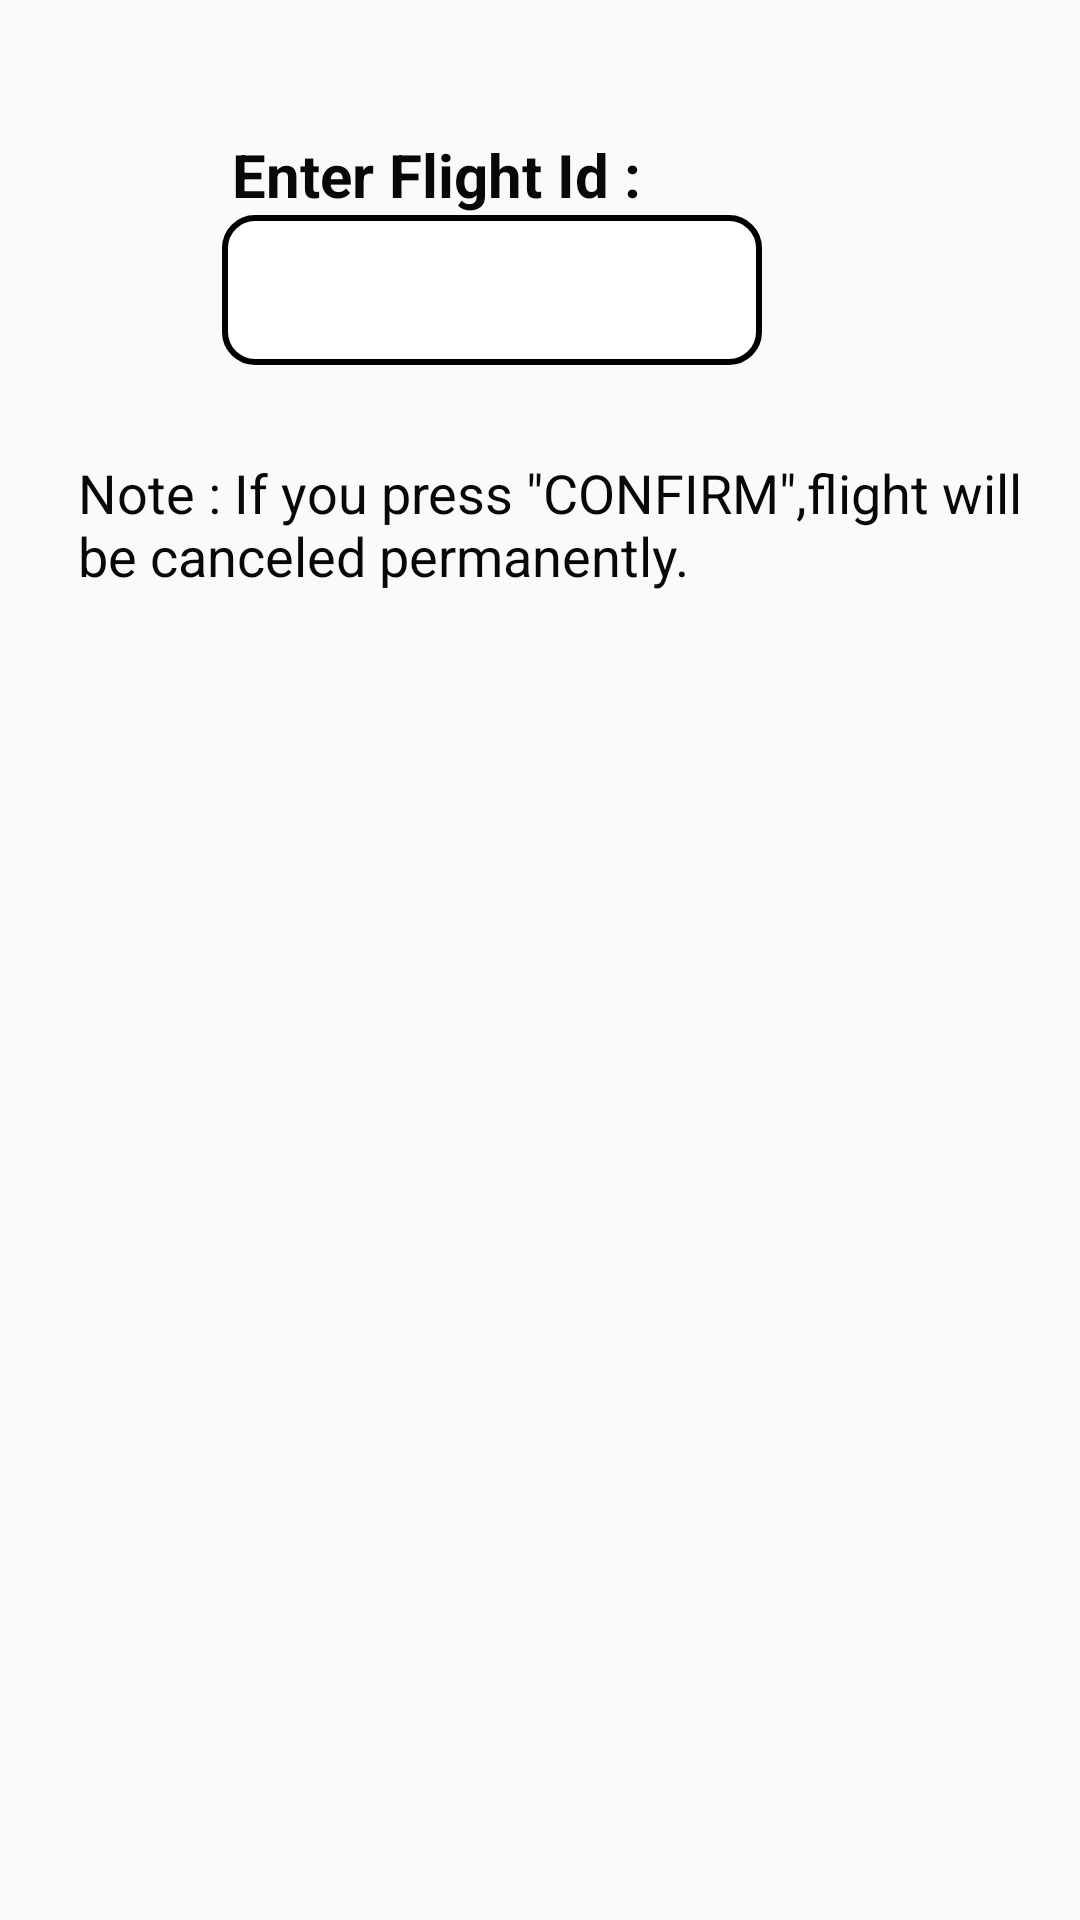

Write the Android layout XML for this screen, with the resource values it uses.
<!-- AndroidManifest.xml: application theme Theme.EasyBookAirlines -->
<!-- res/layout/cancel_flight.xml -->
<?xml version="1.0" encoding="utf-8"?>
<androidx.constraintlayout.widget.ConstraintLayout xmlns:android="http://schemas.android.com/apk/res/android"
    xmlns:app="http://schemas.android.com/apk/res-auto"
    xmlns:tools="http://schemas.android.com/tools"
    android:layout_width="match_parent"
    android:layout_height="match_parent">

    <TextView
        android:id="@+id/abc121"
        android:layout_width="wrap_content"
        android:layout_height="wrap_content"
        android:text="Enter Flight Id :"
        android:textColor="#090808"
        android:textSize="20sp"
        android:textStyle="bold"
        app:layout_constraintBottom_toBottomOf="parent"
        app:layout_constraintEnd_toEndOf="parent"
        app:layout_constraintHorizontal_bias="0.346"
        app:layout_constraintStart_toStartOf="parent"
        app:layout_constraintTop_toTopOf="parent"
        app:layout_constraintVertical_bias="0.073" />

    <EditText
        android:id="@+id/deleteFlightId"
        android:layout_width="180dp"
        android:layout_height="50dp"
        android:background="@drawable/edit_text"
        android:ems="10"
        android:gravity="center"
        android:inputType="textPersonName"
        app:layout_constraintBottom_toBottomOf="parent"
        app:layout_constraintEnd_toEndOf="parent"
        app:layout_constraintHorizontal_bias="0.411"
        app:layout_constraintStart_toStartOf="parent"
        app:layout_constraintTop_toBottomOf="@+id/abc121"
        app:layout_constraintVertical_bias="0.0" />

    <TextView
        android:id="@+id/textView14"
        android:layout_width="320dp"
        android:layout_height="wrap_content"
        android:layout_marginStart="32dp"
        android:layout_marginEnd="20dp"
        android:text='Note : If you press "CONFIRM",flight will be canceled permanently.'
        android:textColor="#090808"
        android:textSize="18sp"
        app:layout_constraintBottom_toBottomOf="parent"
        app:layout_constraintEnd_toEndOf="parent"
        app:layout_constraintHorizontal_bias="0.5"
        app:layout_constraintStart_toStartOf="parent"
        app:layout_constraintTop_toBottomOf="@+id/deleteFlightId"
        app:layout_constraintVertical_bias="0.064" />

</androidx.constraintlayout.widget.ConstraintLayout>
<!-- resources referenced by this layout -->
<resources>
  <!-- drawable edit_text (drawable) -->
  <?xml version="1.0" encoding="utf-8"?>
  <shape xmlns:android="http://schemas.android.com/apk/res/android"
      android:shape="rectangle" android:padding="10dp">
      <solid android:color="#FFFFFF"/>
      <corners
          android:bottomRightRadius="10dp"
          android:bottomLeftRadius="10dp"
          android:topLeftRadius="10dp"
          android:topRightRadius="10dp"/>
      <stroke
          android:width="2dp"
          android:color="#000000"
          />
  </shape>
  <style name="Theme.EasyBookAirlines" parent="Theme.AppCompat.Light.NoActionBar">
          
          <item name="colorPrimary">@color/purple_500</item>
          <item name="colorPrimaryVariant">@color/purple_700</item>
          <item name="colorOnPrimary">@color/white</item>
          
          <item name="colorSecondary">@color/teal_200</item>
          <item name="colorSecondaryVariant">@color/teal_700</item>
          <item name="colorOnSecondary">@color/black</item>
          
          <item name="android:statusBarColor" tools:targetApi="l">?attr/colorPrimaryVariant</item>
          
      </style>
  <color name="purple_500">#FF6200EE</color>
  <color name="purple_700">#FF3700B3</color>
  <color name="white">#FFFFFFFF</color>
  <color name="teal_200">#FF03DAC5</color>
  <color name="teal_700">#FF018786</color>
  <color name="black">#FF000000</color>
</resources>
